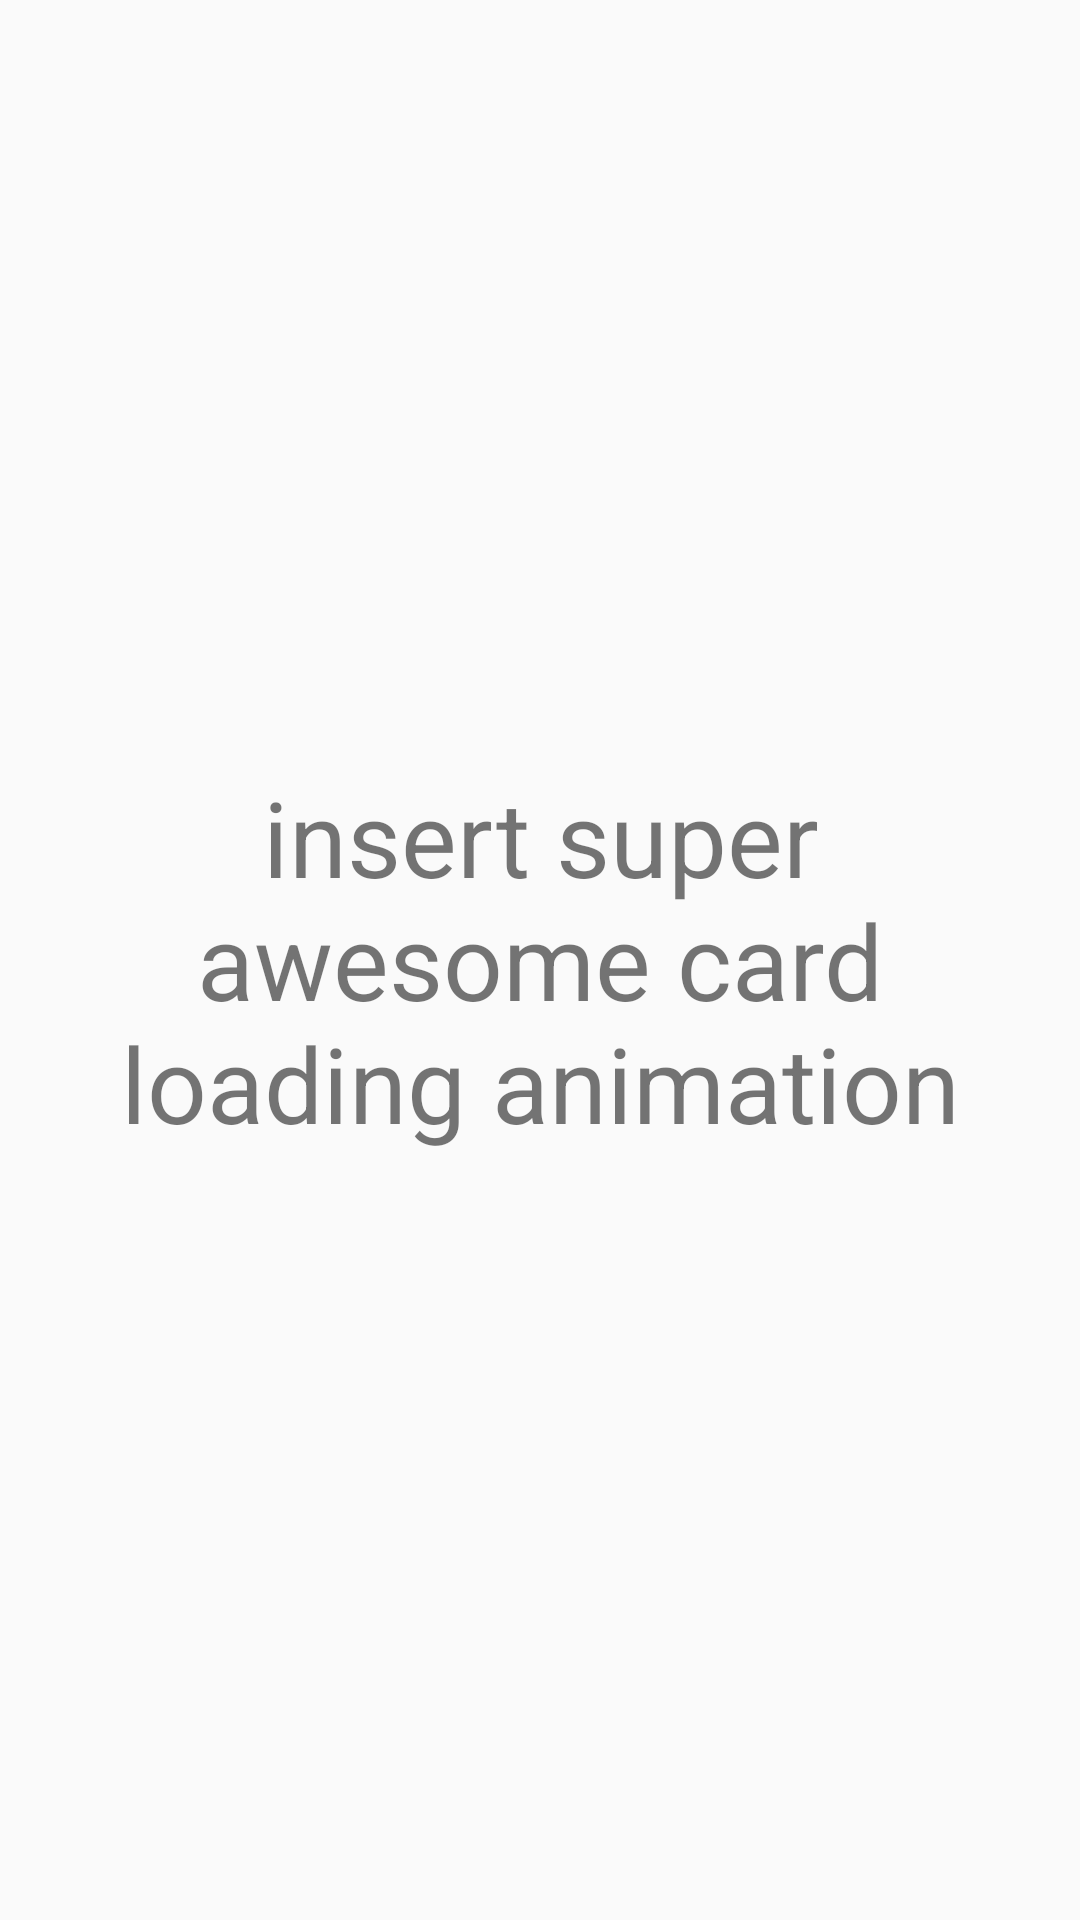

Here is an Android app screen rendered from its layout file. Give the layout XML and the strings, colors and styles it references.
<!-- AndroidManifest.xml: application theme AppTheme -->
<!-- res/layout/loading_cards.xml -->
<?xml version="1.0" encoding="utf-8"?>
<LinearLayout xmlns:android="http://schemas.android.com/apk/res/android"
    android:layout_width="match_parent"
    android:layout_height="match_parent"
    android:orientation="vertical">

    <TextView
        android:id="@+id/loading_text"
        android:layout_width="match_parent"
        android:layout_height="match_parent"
        android:layout_margin="16dp"
        android:gravity="center"
        android:text="@string/card_load_placeholder"
        android:textSize="35sp" />
</LinearLayout>
<!-- resources referenced by this layout -->
<resources>
  <string name="card_load_placeholder">insert super awesome card loading animation</string>
  <style name="AppTheme" parent="Theme.AppCompat.Light.DarkActionBar">
          
          <item name="colorPrimary">@color/colorPrimary</item>
          <item name="colorPrimaryDark">@color/colorPrimaryDark</item>
          <item name="colorAccent">@color/colorAccent</item>
      </style>
  <color name="colorPrimary">#1976D2</color>
  <color name="colorPrimaryDark">#0D47A1</color>
  <color name="colorAccent">#2196F3</color>
</resources>
